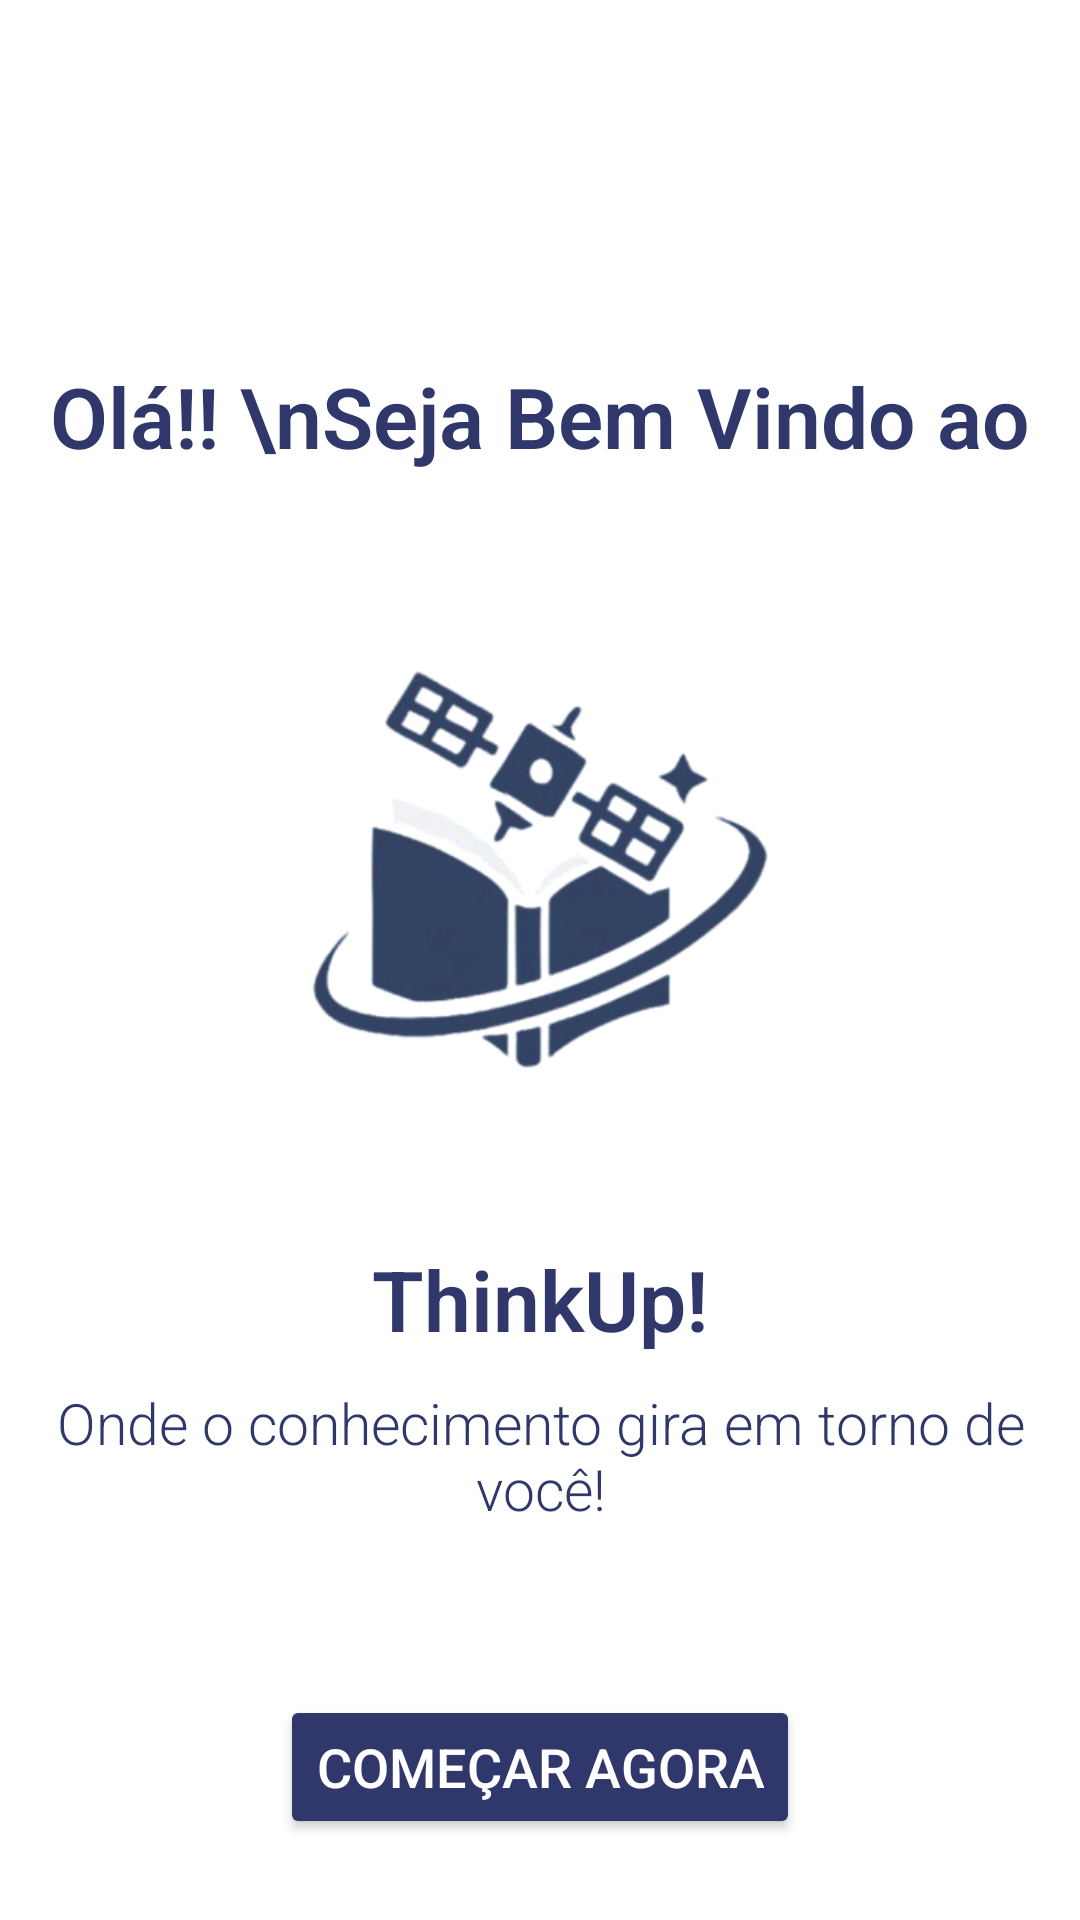

Here is an Android app screen rendered from its layout file. Give the layout XML and the strings, colors and styles it references.
<!-- AndroidManifest.xml: application theme Theme.Material3.DayNight.NoActionBar -->
<!-- res/layout/tela_inicial.xml -->
<?xml version="1.0" encoding="utf-8"?>
<androidx.constraintlayout.widget.ConstraintLayout xmlns:android="http://schemas.android.com/apk/res/android"
    xmlns:app="http://schemas.android.com/apk/res-auto"
    xmlns:tools="http://schemas.android.com/tools"
    android:id="@+id/main"
    android:layout_width="match_parent"
    android:layout_height="match_parent"
    android:background="#FFFFFF"
    tools:context=".MainActivity">


    <TextView
        android:id="@+id/textView1"
        android:layout_width="wrap_content"
        android:layout_height="wrap_content"
        android:layout_marginTop="120dp"
        android:fontFamily="sans-serif-light"
        android:lineHeight="32sp"
        android:text="Olá!! \nSeja Bem Vindo ao"
        android:textAlignment="center"
        android:textColor="#2F376B"
        android:textSize="28sp"
        android:textStyle="bold"
        app:layout_constraintEnd_toEndOf="parent"
        app:layout_constraintHorizontal_bias="0.5"
        app:layout_constraintStart_toStartOf="parent"
        app:layout_constraintTop_toTopOf="parent" />

    <ImageView
        android:id="@+id/imagelogo"
        android:layout_width="288dp"
        android:layout_height="245dp"
        android:layout_marginTop="8dp"
        android:scaleType="fitCenter"
        app:layout_constraintEnd_toEndOf="parent"
        app:layout_constraintHorizontal_bias="0.5"
        app:layout_constraintStart_toStartOf="parent"
        app:layout_constraintTop_toBottomOf="@+id/textView1"
        app:srcCompat="@drawable/img01" />

    <TextView
        android:id="@+id/textView2"
        android:layout_width="wrap_content"
        android:layout_height="wrap_content"
        android:layout_marginTop="4dp"
        android:fontFamily="sans-serif-light"
        android:text="ThinkUp!"
        android:textAlignment="center"
        android:textColor="#2F376B"
        android:textSize="28sp"
        android:textStyle="bold"
        app:layout_constraintEnd_toEndOf="parent"
        app:layout_constraintStart_toStartOf="parent"
        app:layout_constraintTop_toBottomOf="@id/imagelogo" />

    <Button
        android:id="@+id/button"
        android:layout_width="wrap_content"
        android:layout_height="wrap_content"
        android:layout_marginTop="56dp"
        android:backgroundTint="#2F376B"
        android:text="Começar agora"
        android:textColor="@android:color/white"
        android:textSize="18sp"
        app:layout_constraintEnd_toEndOf="parent"
        app:layout_constraintHorizontal_bias="0.5"
        app:layout_constraintStart_toStartOf="parent"
        app:layout_constraintTop_toBottomOf="@id/textView3" />

    <TextView
        android:id="@+id/textView3"
        android:layout_width="wrap_content"
        android:layout_height="wrap_content"
        android:layout_marginTop="47dp"
        android:fontFamily="sans-serif-light"
        android:lineHeight="22sp"
        android:text="Onde o conhecimento gira em torno de você!"
        android:textAlignment="center"
        android:textColor="#2F376B"
        android:textFontWeight="@integer/material_motion_duration_long_2"
        android:textSize="19sp"
        app:layout_constraintEnd_toEndOf="parent"
        app:layout_constraintHorizontal_bias="0.5"
        app:layout_constraintStart_toStartOf="parent"
        app:layout_constraintTop_toTopOf="@+id/textView2" />


</androidx.constraintlayout.widget.ConstraintLayout>
<!-- resources referenced by this layout -->
<resources>
  <!-- drawable img01: png bitmap (drawable, 79450 bytes) -->
</resources>
